The GitHub repository jaapstefels/leren_beslissen contains a labelled image folder "mass_roads_new" with 2 categories: map, sat. Examples follow, each with its label.

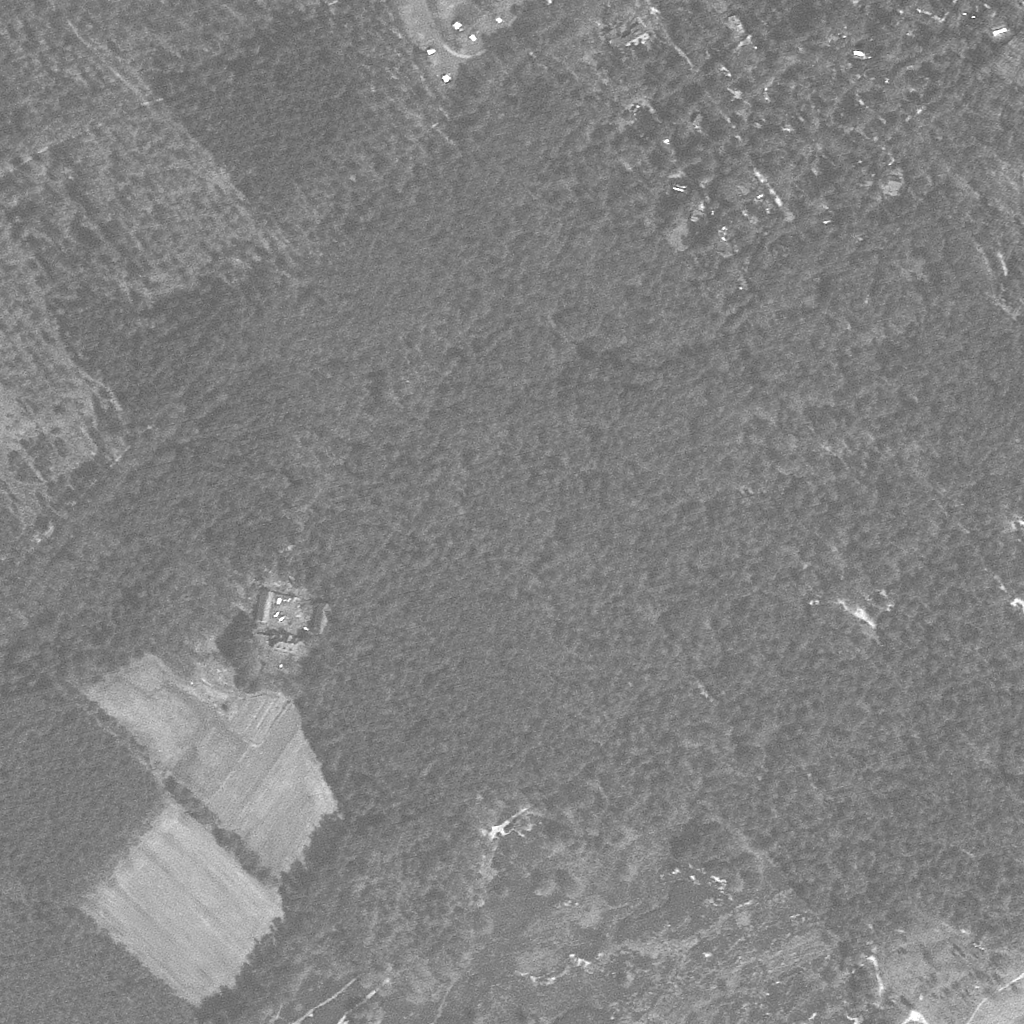
Label: sat

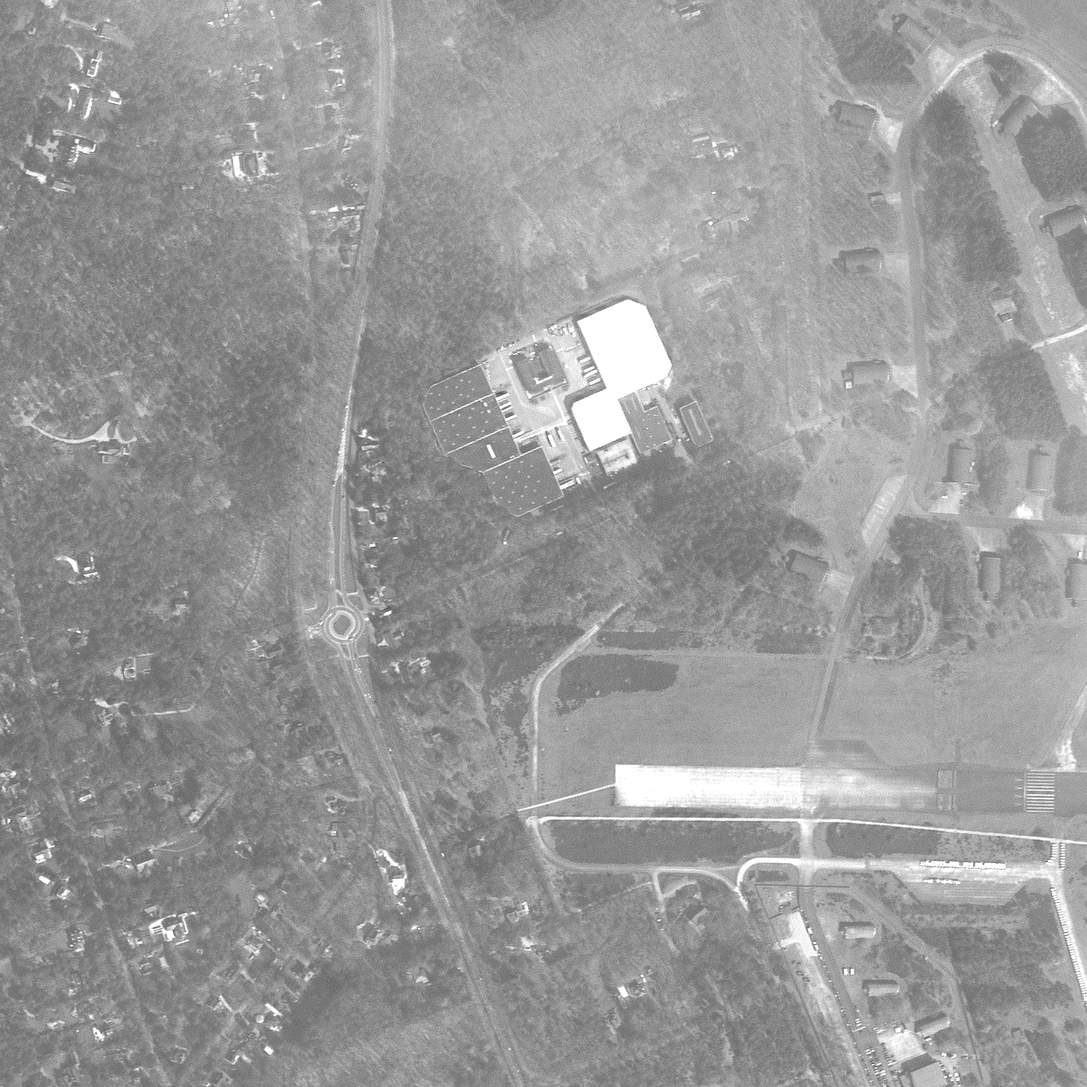
Label: sat

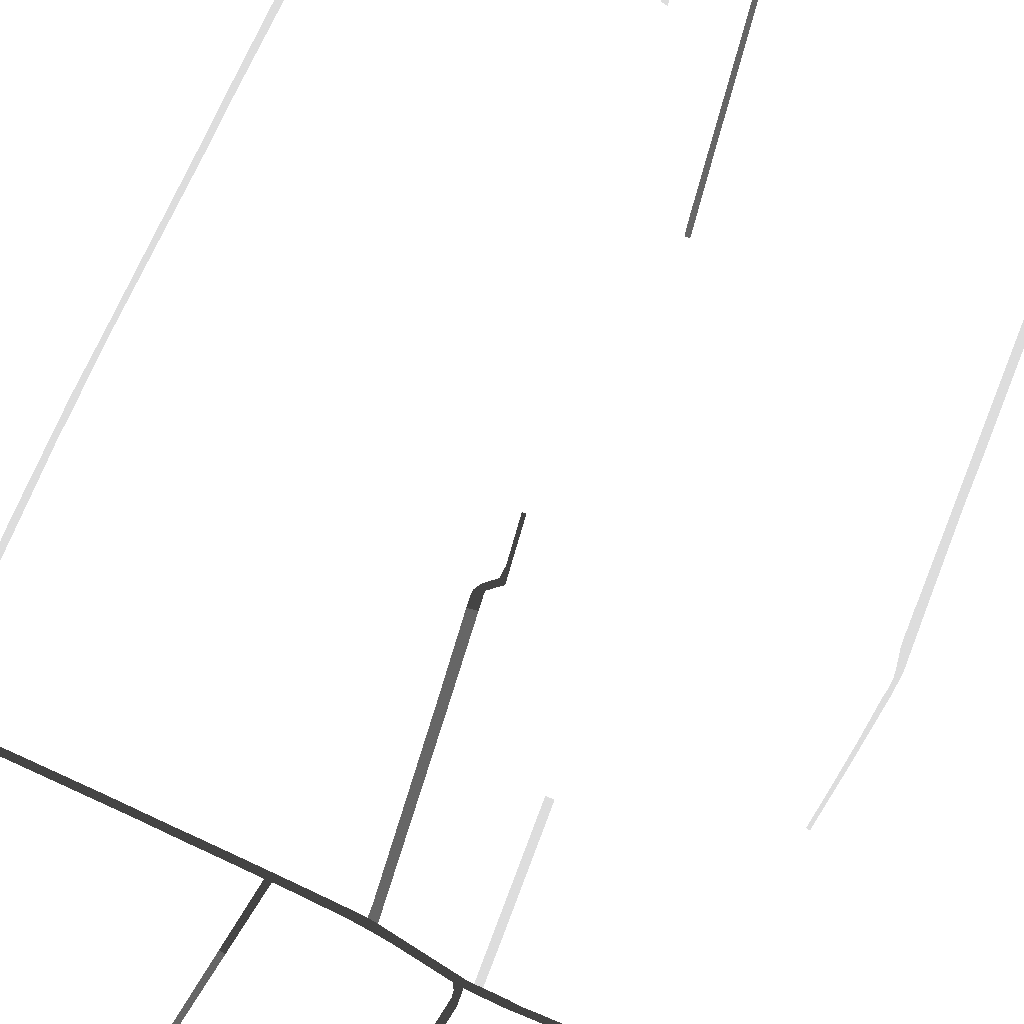
Label: map

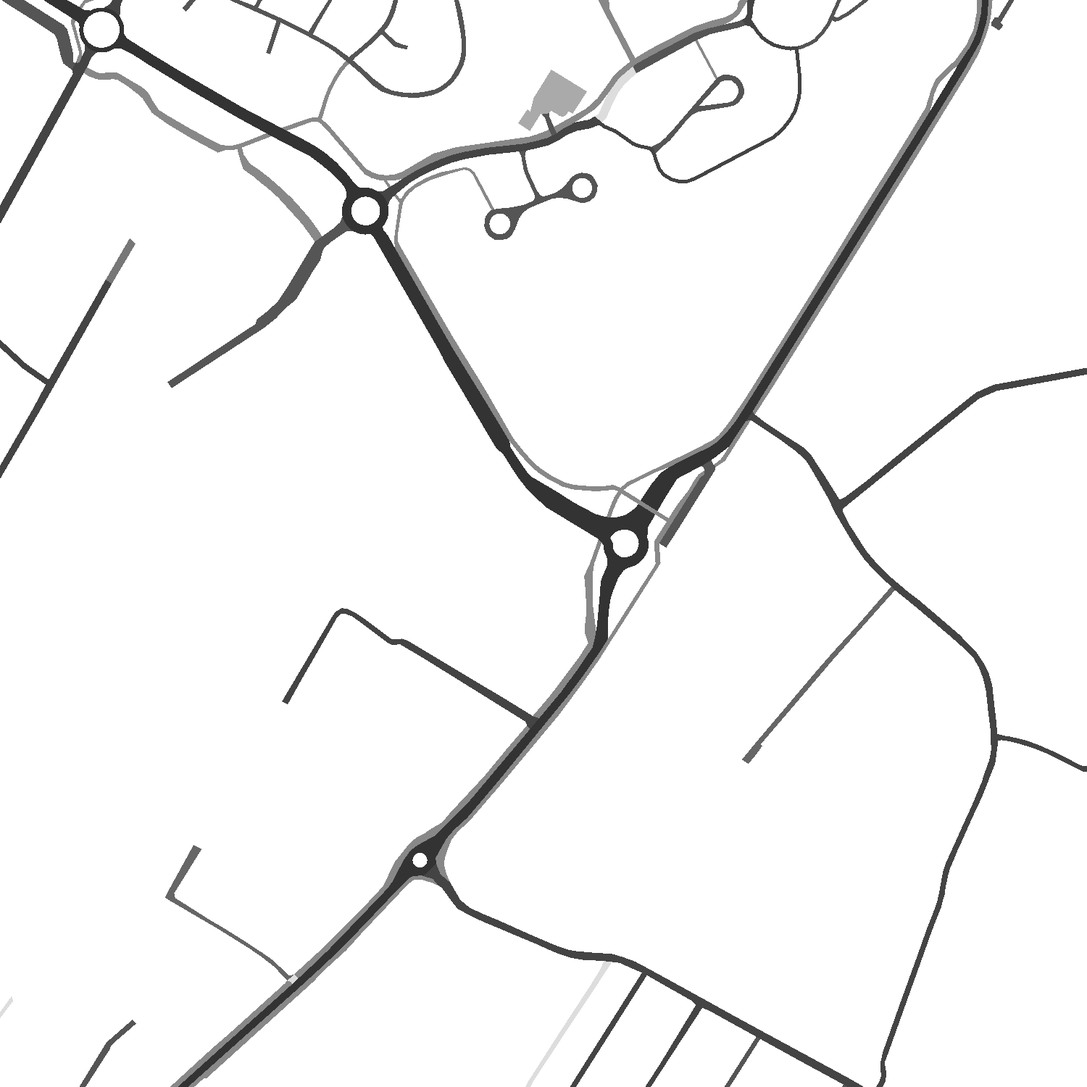
Label: map

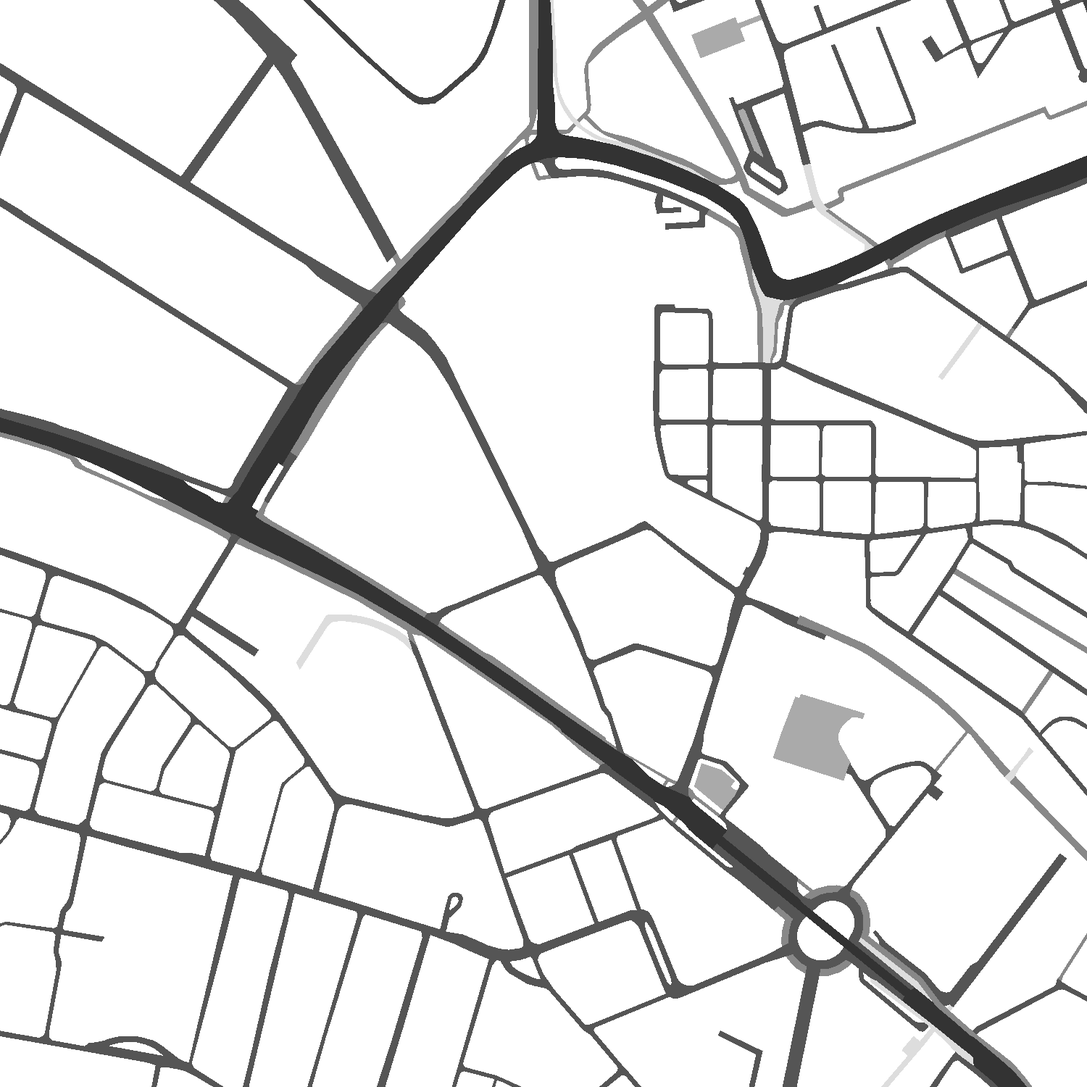
Label: map

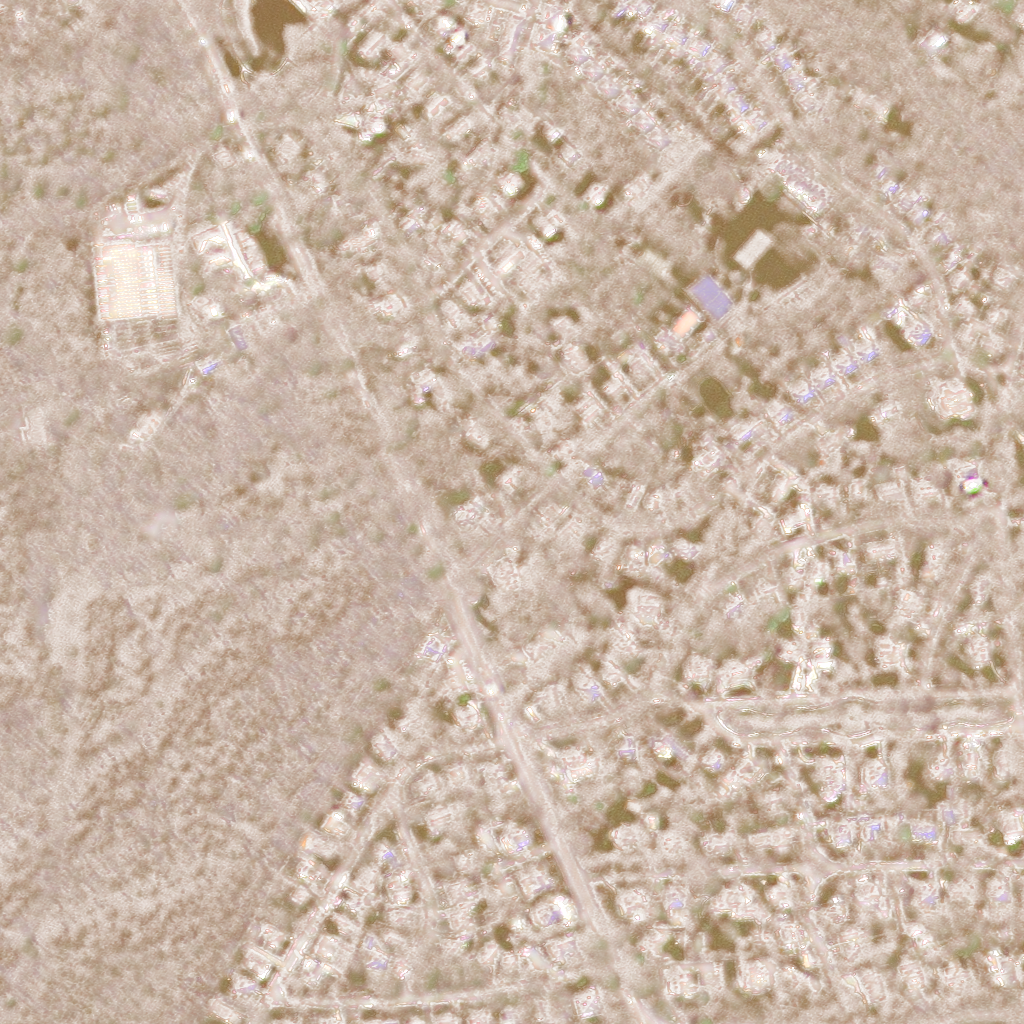
Label: sat
